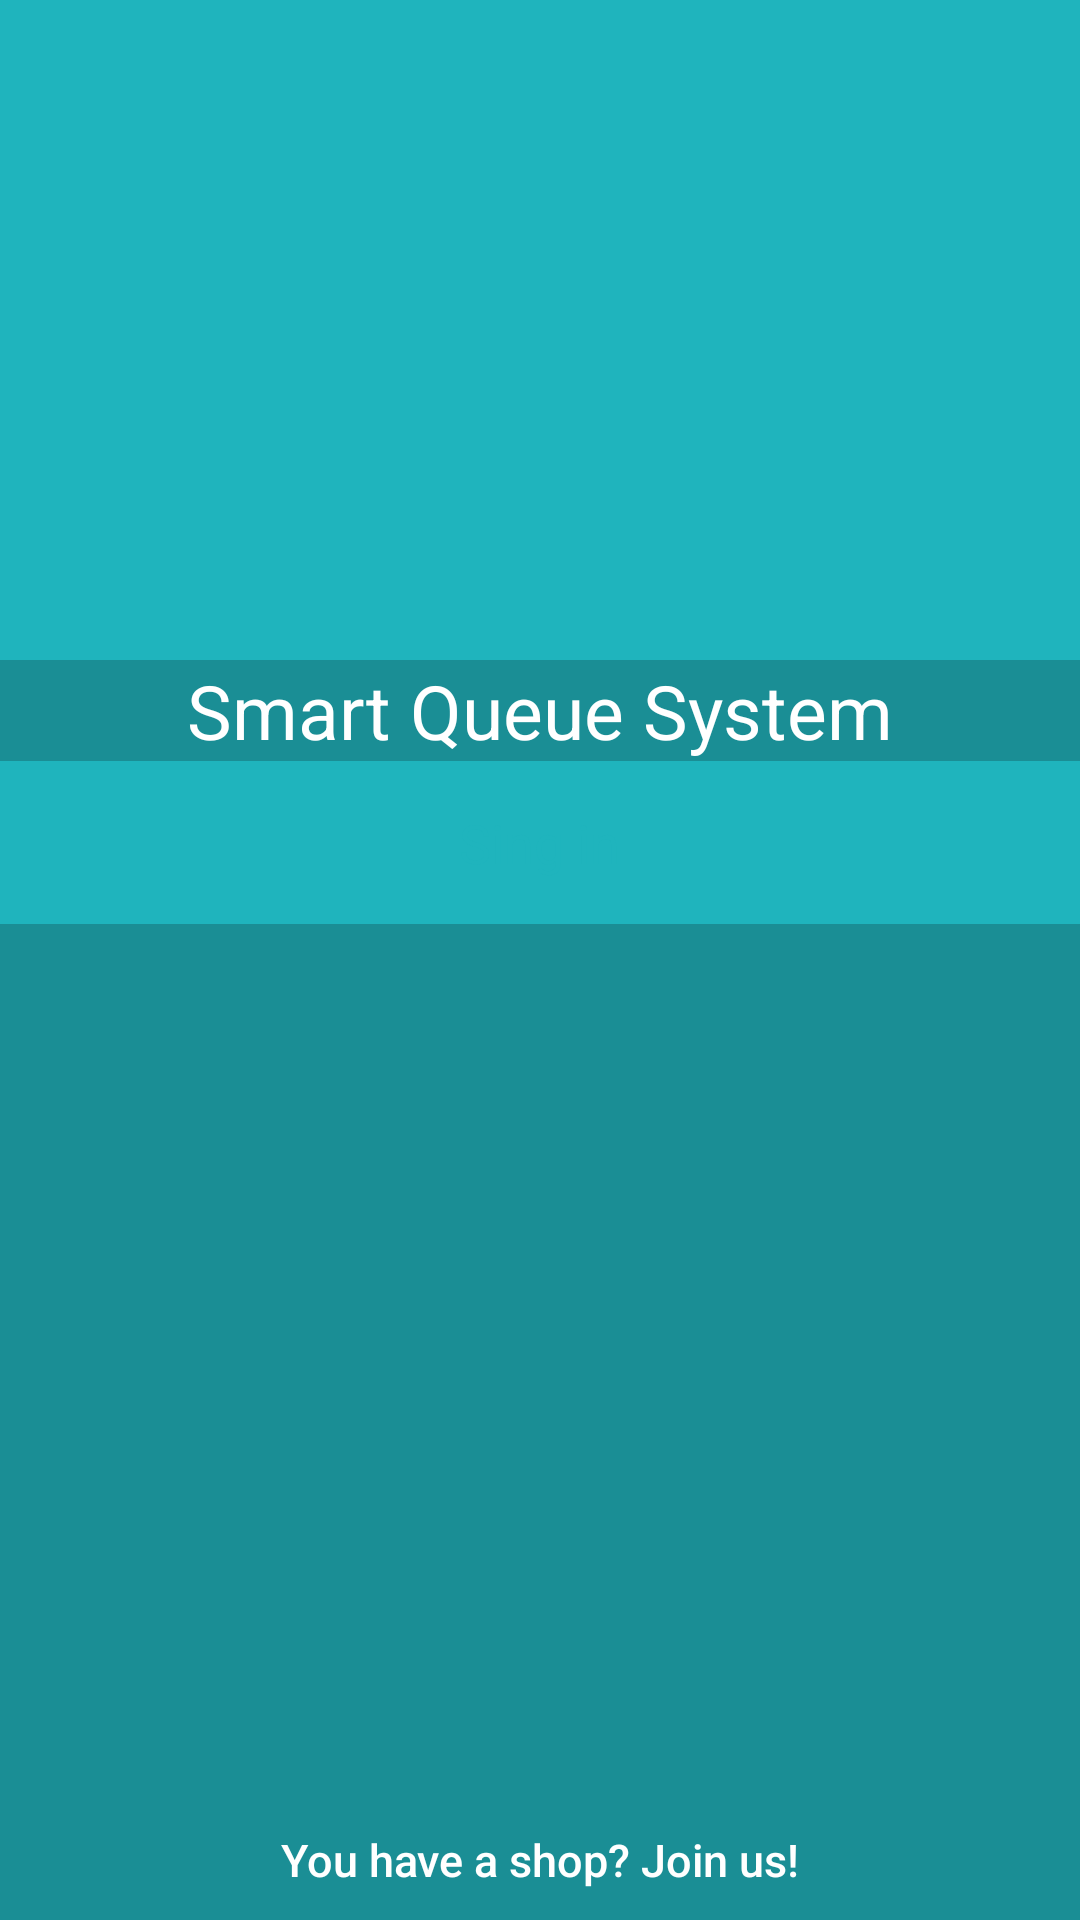

This screen was rendered from an Android layout file. Write that file and the resources it references.
<!-- AndroidManifest.xml: application theme Theme.MyApplication -->
<!-- res/layout/activity_register_customer.xml -->
<?xml version="1.0" encoding="utf-8"?>
<androidx.constraintlayout.widget.ConstraintLayout xmlns:android="http://schemas.android.com/apk/res/android"
    xmlns:app="http://schemas.android.com/apk/res-auto"
    xmlns:tools="http://schemas.android.com/tools"
    android:layout_width="match_parent"
    android:layout_height="match_parent"
    android:background="#1FB4BD"
    android:backgroundTint="@color/notificationBarColor">
    <LinearLayout
        android:id="@+id/main_title_bar"
        android:layout_width="match_parent"
        android:layout_height="wrap_content"
        android:orientation="vertical"
        android:gravity="center"
        app:layout_constraintStart_toEndOf="parent"
        app:layout_constraintTop_toTopOf="parent"
        android:background="@color/notificationBarColor">

        <ImageView
            android:id="@+id/logo_image"
            android:layout_width="match_parent"
            android:layout_height="220dp"
            app:layout_constraintStart_toStartOf="parent"
            app:layout_constraintTop_toTopOf="parent"
            android:src="@drawable/logo"
            android:contentDescription="@string/app_name"
            android:background="@color/mainBackgroundColor"/>

        <TextView
            android:id="@+id/app_name_text_view"
            android:layout_width="wrap_content"
            android:layout_height="wrap_content"
            android:layout_gravity="center"
            android:textSize="25sp"
            android:textColor="@color/white"
            android:text="@string/smart_queue_system" />

    </LinearLayout>
    <LinearLayout
        android:layout_width="match_parent"
        android:layout_height="wrap_content"
        app:layout_constraintEnd_toEndOf="parent"
        app:layout_constraintStart_toStartOf="parent"
        app:layout_constraintTop_toBottomOf="@id/main_title_bar"
        android:orientation="vertical"
        android:background="@color/mainBackgroundColor"
        android:gravity="center">






        <com.google.android.material.textfield.TextInputLayout
            style="@style/TextInputLayout"
            app:boxBackgroundColor="@color/mainBackgroundColor"
            app:hintTextColor="@color/actionBarColor"
            android:hint="@string/username"
            android:autofillHints="@string/username">

            <com.google.android.material.textfield.TextInputEditText
                android:id="@+id/username_sign_in_customer_editText"
                android:layout_width="match_parent"
                android:layout_height="wrap_content"
                android:inputType="textPersonName"
                android:textSize="20sp"
                android:textColor="@color/white"/>

        </com.google.android.material.textfield.TextInputLayout>




        <com.google.android.material.textfield.TextInputLayout
            style="@style/TextInputLayout"
            app:boxBackgroundColor="@color/mainBackgroundColor"
            app:hintTextColor="@color/actionBarColor"
            android:hint="@string/email"
            android:autofillHints="@string/email">

            <com.google.android.material.textfield.TextInputEditText
                android:id="@+id/email_sign_in_customer_editText"
                android:layout_width="match_parent"
                android:layout_height="wrap_content"
                android:inputType="textEmailAddress"
                android:textSize="20sp"
                android:textColor="@color/white"/>

        </com.google.android.material.textfield.TextInputLayout>




        <com.google.android.material.textfield.TextInputLayout
            style="@style/TextInputLayout"
            app:boxBackgroundColor="@color/mainBackgroundColor"
            app:hintTextColor="@color/actionBarColor"
            app:passwordToggleEnabled="true"
            android:hint="@string/password">

            <com.google.android.material.textfield.TextInputEditText
                android:id="@+id/password_sign_in_customer_editText"
                android:layout_width="match_parent"
                android:layout_height="wrap_content"
                android:inputType="textPassword"
                android:textSize="20sp"
                android:textColor="@color/white"/>

        </com.google.android.material.textfield.TextInputLayout>






        <Button
            android:id="@+id/login_button"
            android:layout_width="wrap_content"
            android:layout_height="wrap_content"
            android:background="@drawable/rounded_butten"
            android:text="@string/sing_in"
            android:textColor="#1FB4BD"
            android:textSize="18sp"
            app:backgroundTint="#FFFFFF"
            android:layout_margin="15dp"/>




    </LinearLayout>

    <ImageView
        android:id="@+id/back_to_login_page_arrow"
        android:layout_width="50dp"
        android:layout_height="34dp"
        android:layout_marginStart="4dp"
        android:layout_marginTop="16dp"
        app:layout_constraintStart_toStartOf="parent"
        app:layout_constraintTop_toTopOf="parent"
        app:srcCompat="@drawable/ic_baseline_arrow_back_24" />

    <Button
        android:id="@+id/go_to_company_sign_in_button"
        android:layout_width="wrap_content"
        android:layout_height="wrap_content"
        android:text="@string/you_have_a_shop_join_us"
        android:textSize="15sp"
        android:textColor="@color/white"
        android:layout_margin="10dp"
        app:layout_constraintBottom_toBottomOf="parent"
        app:layout_constraintStart_toStartOf="parent"
        app:layout_constraintEnd_toEndOf="parent"
        android:backgroundTint="@color/mainBackgroundColor"
        style="@style/TextAppearance.MaterialComponents.Button"/>



</androidx.constraintlayout.widget.ConstraintLayout>
<!-- resources referenced by this layout -->
<resources>
  <color name="actionBarColor">#136C71</color>
  <color name="mainBackgroundColor">#1FB4BD</color>
  <color name="notificationBarColor">#1A8E95</color>
  <color name="white">#FFFFFFFF</color>
  <string name="app_name">SQS</string>
  <string name="email">Email</string>
  <string name="password">Password</string>
  <string name="sing_in">Sing in</string>
  <string name="smart_queue_system">Smart Queue System</string>
  <string name="username">User name</string>
  <string name="you_have_a_shop_join_us">You have a shop? Join us!</string>
</resources>
